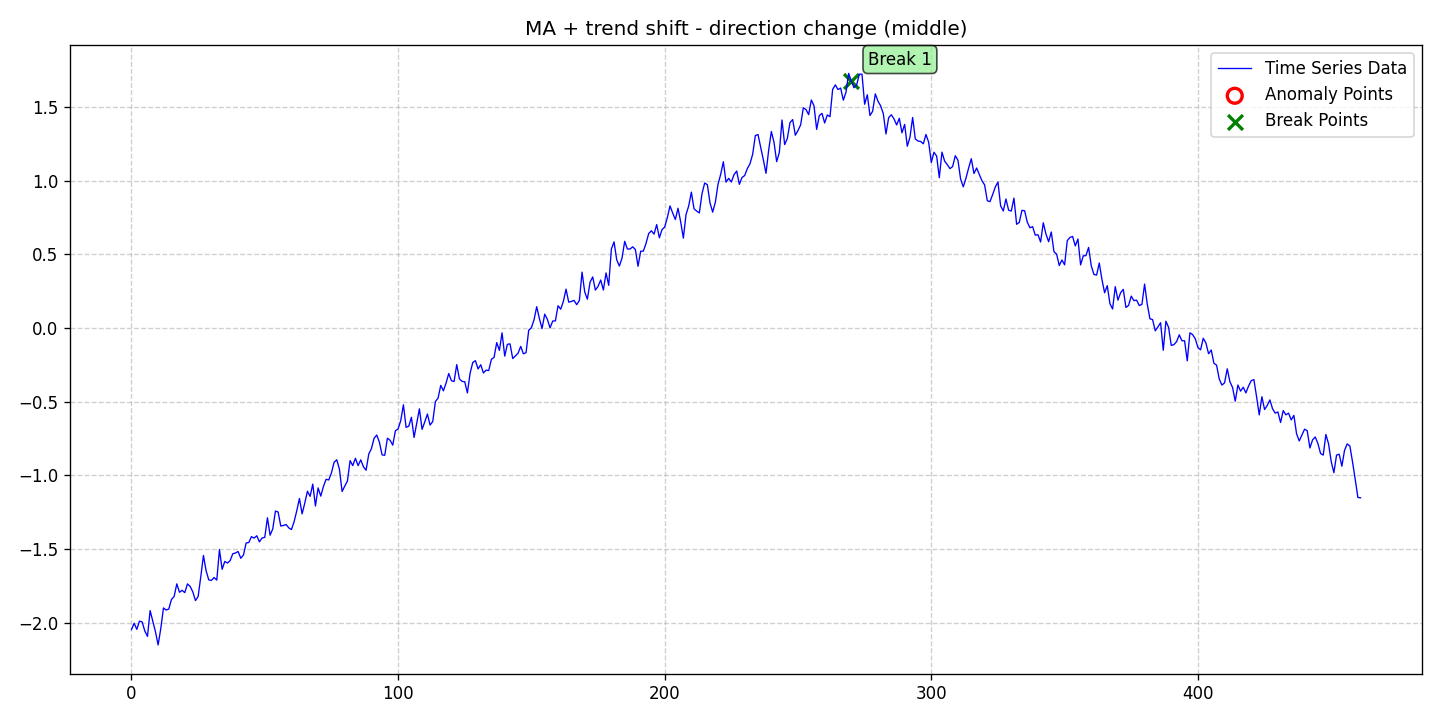

The table this chart was drawn from, first rows:
date, data, stationary, det_lin_up, det_lin_down, det_quad, det_cubic, det_exp, det_damped, stoc_trend, volatility, single_seas, multiple_seas, point_anom_single, point_anom_multi, collect_anom, context_anom, mean_shift, var_shift, trend_shift, point_anom_count, point_anom_location, point_anom_point, collect_anom_count
2020-01-01, -2.048, 0, 0, 0, 0, 0, 0, 0, 0, 0, 0, 0, 0, 0, 0, 0, 0, 0, 1, 0, none, , 0
2020-01-02, -2.005, 0, 0, 0, 0, 0, 0, 0, 0, 0, 0, 0, 0, 0, 0, 0, 0, 0, 1, 0, none, , 0
2020-01-03, -2.046, 0, 0, 0, 0, 0, 0, 0, 0, 0, 0, 0, 0, 0, 0, 0, 0, 0, 1, 0, none, , 0
2020-01-04, -1.991, 0, 0, 0, 0, 0, 0, 0, 0, 0, 0, 0, 0, 0, 0, 0, 0, 0, 1, 0, none, , 0
2020-01-05, -1.995, 0, 0, 0, 0, 0, 0, 0, 0, 0, 0, 0, 0, 0, 0, 0, 0, 0, 1, 0, none, , 0
2020-01-06, -2.057, 0, 0, 0, 0, 0, 0, 0, 0, 0, 0, 0, 0, 0, 0, 0, 0, 0, 1, 0, none, , 0
2020-01-07, -2.094, 0, 0, 0, 0, 0, 0, 0, 0, 0, 0, 0, 0, 0, 0, 0, 0, 0, 1, 0, none, , 0
2020-01-08, -1.919, 0, 0, 0, 0, 0, 0, 0, 0, 0, 0, 0, 0, 0, 0, 0, 0, 0, 1, 0, none, , 0
2020-01-09, -1.991, 0, 0, 0, 0, 0, 0, 0, 0, 0, 0, 0, 0, 0, 0, 0, 0, 0, 1, 0, none, , 0
2020-01-10, -2.063, 0, 0, 0, 0, 0, 0, 0, 0, 0, 0, 0, 0, 0, 0, 0, 0, 0, 1, 0, none, , 0
2020-01-11, -2.152, 0, 0, 0, 0, 0, 0, 0, 0, 0, 0, 0, 0, 0, 0, 0, 0, 0, 1, 0, none, , 0
2020-01-12, -2.04, 0, 0, 0, 0, 0, 0, 0, 0, 0, 0, 0, 0, 0, 0, 0, 0, 0, 1, 0, none, , 0
2020-01-13, -1.901, 0, 0, 0, 0, 0, 0, 0, 0, 0, 0, 0, 0, 0, 0, 0, 0, 0, 1, 0, none, , 0
2020-01-14, -1.915, 0, 0, 0, 0, 0, 0, 0, 0, 0, 0, 0, 0, 0, 0, 0, 0, 0, 1, 0, none, , 0
2020-01-15, -1.908, 0, 0, 0, 0, 0, 0, 0, 0, 0, 0, 0, 0, 0, 0, 0, 0, 0, 1, 0, none, , 0
2020-01-16, -1.843, 0, 0, 0, 0, 0, 0, 0, 0, 0, 0, 0, 0, 0, 0, 0, 0, 0, 1, 0, none, , 0
2020-01-17, -1.823, 0, 0, 0, 0, 0, 0, 0, 0, 0, 0, 0, 0, 0, 0, 0, 0, 0, 1, 0, none, , 0
2020-01-18, -1.737, 0, 0, 0, 0, 0, 0, 0, 0, 0, 0, 0, 0, 0, 0, 0, 0, 0, 1, 0, none, , 0
2020-01-19, -1.794, 0, 0, 0, 0, 0, 0, 0, 0, 0, 0, 0, 0, 0, 0, 0, 0, 0, 1, 0, none, , 0
2020-01-20, -1.781, 0, 0, 0, 0, 0, 0, 0, 0, 0, 0, 0, 0, 0, 0, 0, 0, 0, 1, 0, none, , 0
2020-01-21, -1.797, 0, 0, 0, 0, 0, 0, 0, 0, 0, 0, 0, 0, 0, 0, 0, 0, 0, 1, 0, none, , 0
2020-01-22, -1.738, 0, 0, 0, 0, 0, 0, 0, 0, 0, 0, 0, 0, 0, 0, 0, 0, 0, 1, 0, none, , 0
2020-01-23, -1.754, 0, 0, 0, 0, 0, 0, 0, 0, 0, 0, 0, 0, 0, 0, 0, 0, 0, 1, 0, none, , 0
2020-01-24, -1.791, 0, 0, 0, 0, 0, 0, 0, 0, 0, 0, 0, 0, 0, 0, 0, 0, 0, 1, 0, none, , 0
2020-01-25, -1.851, 0, 0, 0, 0, 0, 0, 0, 0, 0, 0, 0, 0, 0, 0, 0, 0, 0, 1, 0, none, , 0
2020-01-26, -1.824, 0, 0, 0, 0, 0, 0, 0, 0, 0, 0, 0, 0, 0, 0, 0, 0, 0, 1, 0, none, , 0
2020-01-27, -1.689, 0, 0, 0, 0, 0, 0, 0, 0, 0, 0, 0, 0, 0, 0, 0, 0, 0, 1, 0, none, , 0
2020-01-28, -1.544, 0, 0, 0, 0, 0, 0, 0, 0, 0, 0, 0, 0, 0, 0, 0, 0, 0, 1, 0, none, , 0
2020-01-29, -1.649, 0, 0, 0, 0, 0, 0, 0, 0, 0, 0, 0, 0, 0, 0, 0, 0, 0, 1, 0, none, , 0
2020-01-30, -1.711, 0, 0, 0, 0, 0, 0, 0, 0, 0, 0, 0, 0, 0, 0, 0, 0, 0, 1, 0, none, , 0
2020-01-31, -1.713, 0, 0, 0, 0, 0, 0, 0, 0, 0, 0, 0, 0, 0, 0, 0, 0, 0, 1, 0, none, , 0
2020-02-01, -1.695, 0, 0, 0, 0, 0, 0, 0, 0, 0, 0, 0, 0, 0, 0, 0, 0, 0, 1, 0, none, , 0
2020-02-02, -1.712, 0, 0, 0, 0, 0, 0, 0, 0, 0, 0, 0, 0, 0, 0, 0, 0, 0, 1, 0, none, , 0
2020-02-03, -1.505, 0, 0, 0, 0, 0, 0, 0, 0, 0, 0, 0, 0, 0, 0, 0, 0, 0, 1, 0, none, , 0
2020-02-04, -1.639, 0, 0, 0, 0, 0, 0, 0, 0, 0, 0, 0, 0, 0, 0, 0, 0, 0, 1, 0, none, , 0
2020-02-05, -1.585, 0, 0, 0, 0, 0, 0, 0, 0, 0, 0, 0, 0, 0, 0, 0, 0, 0, 1, 0, none, , 0
2020-02-06, -1.596, 0, 0, 0, 0, 0, 0, 0, 0, 0, 0, 0, 0, 0, 0, 0, 0, 0, 1, 0, none, , 0
2020-02-07, -1.58, 0, 0, 0, 0, 0, 0, 0, 0, 0, 0, 0, 0, 0, 0, 0, 0, 0, 1, 0, none, , 0
2020-02-08, -1.533, 0, 0, 0, 0, 0, 0, 0, 0, 0, 0, 0, 0, 0, 0, 0, 0, 0, 1, 0, none, , 0
2020-02-09, -1.528, 0, 0, 0, 0, 0, 0, 0, 0, 0, 0, 0, 0, 0, 0, 0, 0, 0, 1, 0, none, , 0
2020-02-10, -1.518, 0, 0, 0, 0, 0, 0, 0, 0, 0, 0, 0, 0, 0, 0, 0, 0, 0, 1, 0, none, , 0
2020-02-11, -1.564, 0, 0, 0, 0, 0, 0, 0, 0, 0, 0, 0, 0, 0, 0, 0, 0, 0, 1, 0, none, , 0
2020-02-12, -1.541, 0, 0, 0, 0, 0, 0, 0, 0, 0, 0, 0, 0, 0, 0, 0, 0, 0, 1, 0, none, , 0
2020-02-13, -1.46, 0, 0, 0, 0, 0, 0, 0, 0, 0, 0, 0, 0, 0, 0, 0, 0, 0, 1, 0, none, , 0
2020-02-14, -1.457, 0, 0, 0, 0, 0, 0, 0, 0, 0, 0, 0, 0, 0, 0, 0, 0, 0, 1, 0, none, , 0
2020-02-15, -1.417, 0, 0, 0, 0, 0, 0, 0, 0, 0, 0, 0, 0, 0, 0, 0, 0, 0, 1, 0, none, , 0
2020-02-16, -1.427, 0, 0, 0, 0, 0, 0, 0, 0, 0, 0, 0, 0, 0, 0, 0, 0, 0, 1, 0, none, , 0
2020-02-17, -1.411, 0, 0, 0, 0, 0, 0, 0, 0, 0, 0, 0, 0, 0, 0, 0, 0, 0, 1, 0, none, , 0
2020-02-18, -1.452, 0, 0, 0, 0, 0, 0, 0, 0, 0, 0, 0, 0, 0, 0, 0, 0, 0, 1, 0, none, , 0
2020-02-19, -1.426, 0, 0, 0, 0, 0, 0, 0, 0, 0, 0, 0, 0, 0, 0, 0, 0, 0, 1, 0, none, , 0
2020-02-20, -1.422, 0, 0, 0, 0, 0, 0, 0, 0, 0, 0, 0, 0, 0, 0, 0, 0, 0, 1, 0, none, , 0
2020-02-21, -1.289, 0, 0, 0, 0, 0, 0, 0, 0, 0, 0, 0, 0, 0, 0, 0, 0, 0, 1, 0, none, , 0
2020-02-22, -1.407, 0, 0, 0, 0, 0, 0, 0, 0, 0, 0, 0, 0, 0, 0, 0, 0, 0, 1, 0, none, , 0
2020-02-23, -1.364, 0, 0, 0, 0, 0, 0, 0, 0, 0, 0, 0, 0, 0, 0, 0, 0, 0, 1, 0, none, , 0
2020-02-24, -1.243, 0, 0, 0, 0, 0, 0, 0, 0, 0, 0, 0, 0, 0, 0, 0, 0, 0, 1, 0, none, , 0
2020-02-25, -1.249, 0, 0, 0, 0, 0, 0, 0, 0, 0, 0, 0, 0, 0, 0, 0, 0, 0, 1, 0, none, , 0
2020-02-26, -1.345, 0, 0, 0, 0, 0, 0, 0, 0, 0, 0, 0, 0, 0, 0, 0, 0, 0, 1, 0, none, , 0
2020-02-27, -1.341, 0, 0, 0, 0, 0, 0, 0, 0, 0, 0, 0, 0, 0, 0, 0, 0, 0, 1, 0, none, , 0
2020-02-28, -1.334, 0, 0, 0, 0, 0, 0, 0, 0, 0, 0, 0, 0, 0, 0, 0, 0, 0, 1, 0, none, , 0
2020-02-29, -1.357, 0, 0, 0, 0, 0, 0, 0, 0, 0, 0, 0, 0, 0, 0, 0, 0, 0, 1, 0, none, , 0
... 402 more rows
